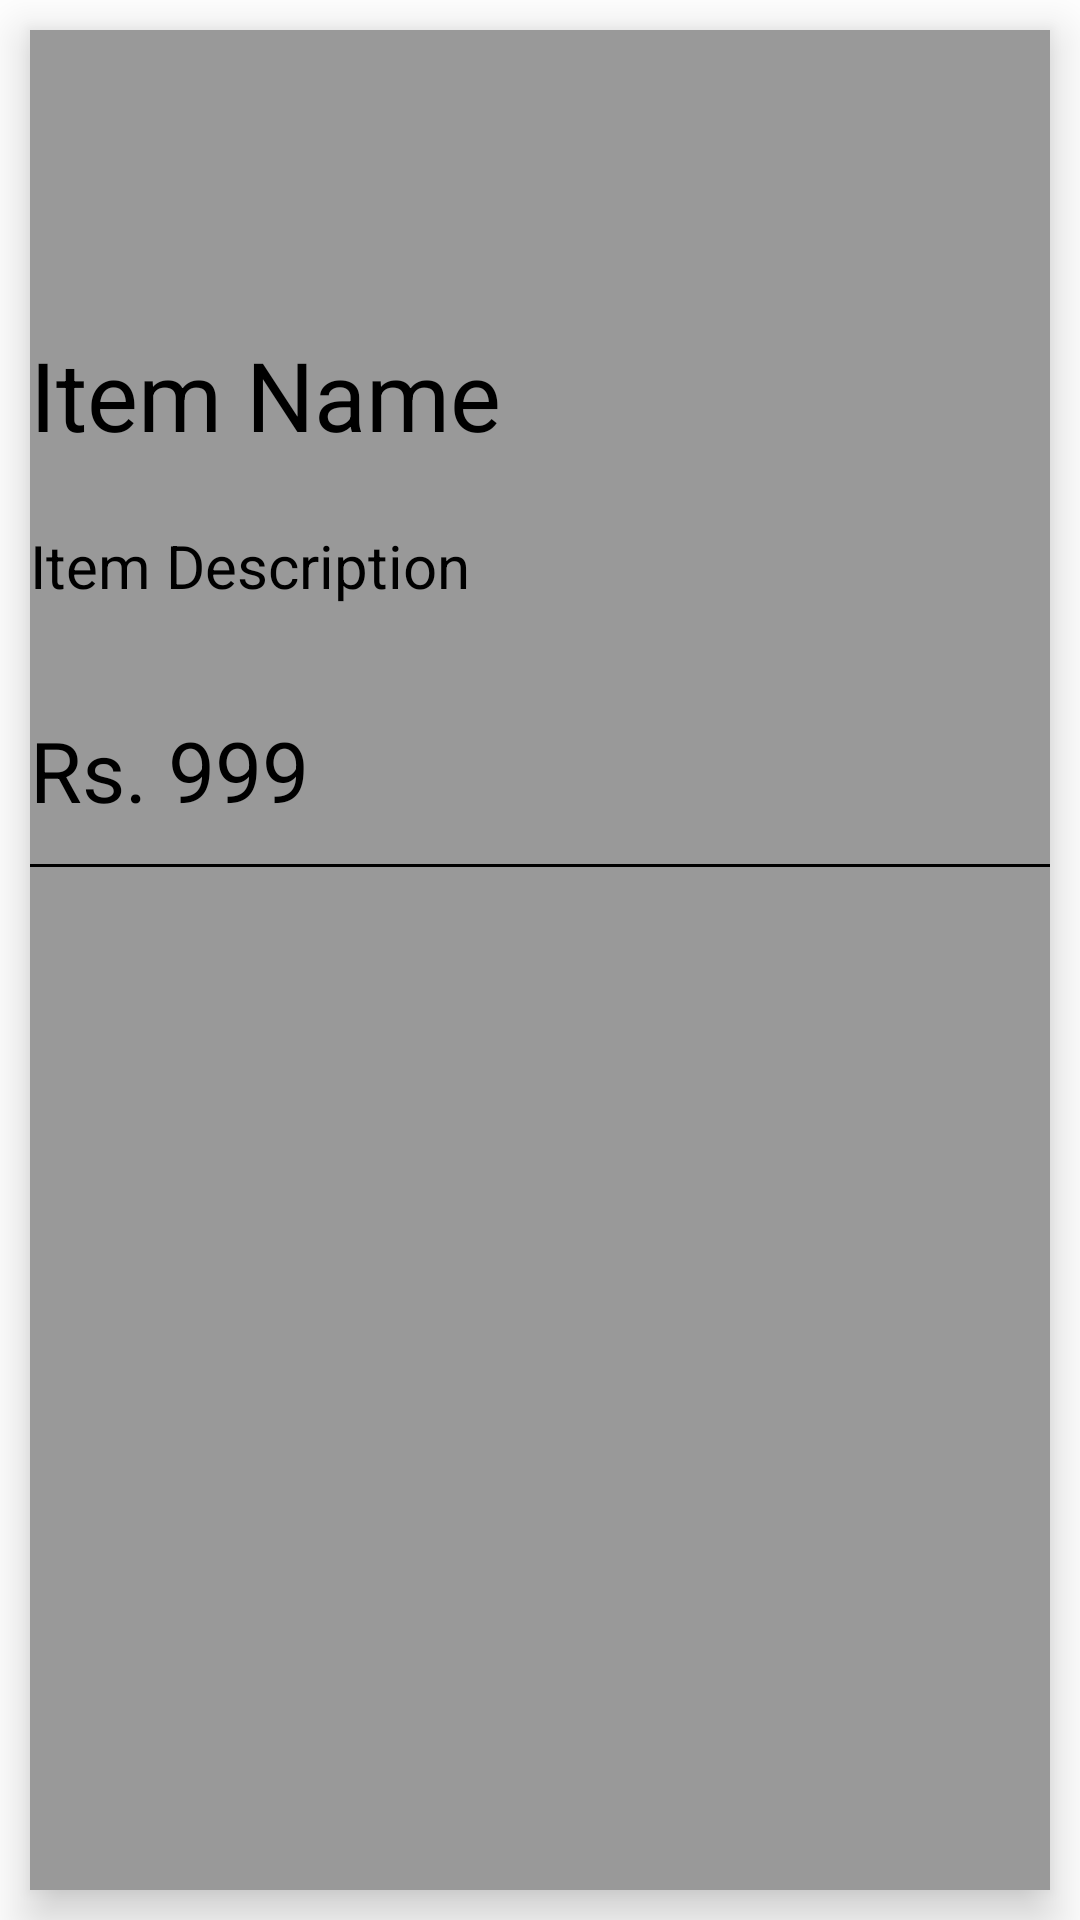

Produce the Android XML layout that renders to this screen, including the resource entries it uses.
<!-- AndroidManifest.xml: application theme Theme.EasyExchangeApp -->
<!-- res/layout/fav_items_view.xml -->
<?xml version="1.0" encoding="utf-8"?>
<RelativeLayout xmlns:android="http://schemas.android.com/apk/res/android"
    android:layout_width="match_parent" android:layout_height="300dp"
    android:layout_marginTop="10dp"
    android:background="@color/white"
    android:layout_marginBottom="10dp">

    <LinearLayout
        android:layout_width="match_parent"
        android:layout_height="match_parent"
        android:layout_margin="10dp"
        android:elevation="10dp"
        android:background="@color/offBlack"
        android:orientation="vertical">

        <ImageView
            android:layout_width="match_parent"
            android:layout_height="100dp"
            android:src="@drawable/ic_launcher_background"
            android:scaleType="centerCrop"/>

        <TextView
            android:id="@+id/fav_itemNameTV"
            android:layout_width="match_parent"
            android:layout_height="65dp"
            android:text="Item Name"
            android:textSize="32sp"
            android:textColor="@color/black"/>
        <TextView
            android:id="@+id/fav_itemDescriptionTV"
            android:layout_width="match_parent"
            android:layout_height="63dp"
            android:text="Item Description"
            android:textSize="20dp"
            android:textColor="@color/black"/>
        <TextView
            android:id="@+id/fav_itemPriceTV"
            android:layout_width="match_parent"
            android:layout_height="50dp"
            android:textColor="@color/black"
            android:textSize="28sp"
            android:text="Rs. 999"/>

        <View
            android:layout_width="match_parent"
            android:layout_height="1dp"
            android:background="@color/black"/>

    </LinearLayout>

</RelativeLayout>
<!-- resources referenced by this layout -->
<resources>
  <color name="black">#FF000000</color>
  <color name="offBlack">#999999</color>
  <color name="white">#FFFFFFFF</color>
  <style name="Theme.EasyExchangeApp" parent="Theme.MaterialComponents.Light">
          
          <item name="colorPrimary">@color/blue_2</item>
          <item name="colorPrimaryVariant">@color/magenta_0</item>
          <item name="colorOnPrimary">@color/white</item>
          
          <item name="colorSecondary">@color/teal_200</item>
          <item name="colorSecondaryVariant">@color/teal_700</item>
          <item name="colorOnSecondary">@color/black</item>
          
          <item name="android:statusBarColor" tools:targetApi="l">@color/blue_2</item>
        
          
      </style>
  <color name="blue_2">#68B0E2</color>
  <color name="magenta_0">#FD4664</color>
  <color name="teal_200">#FF03DAC5</color>
  <color name="teal_700">#FF018786</color>
</resources>
